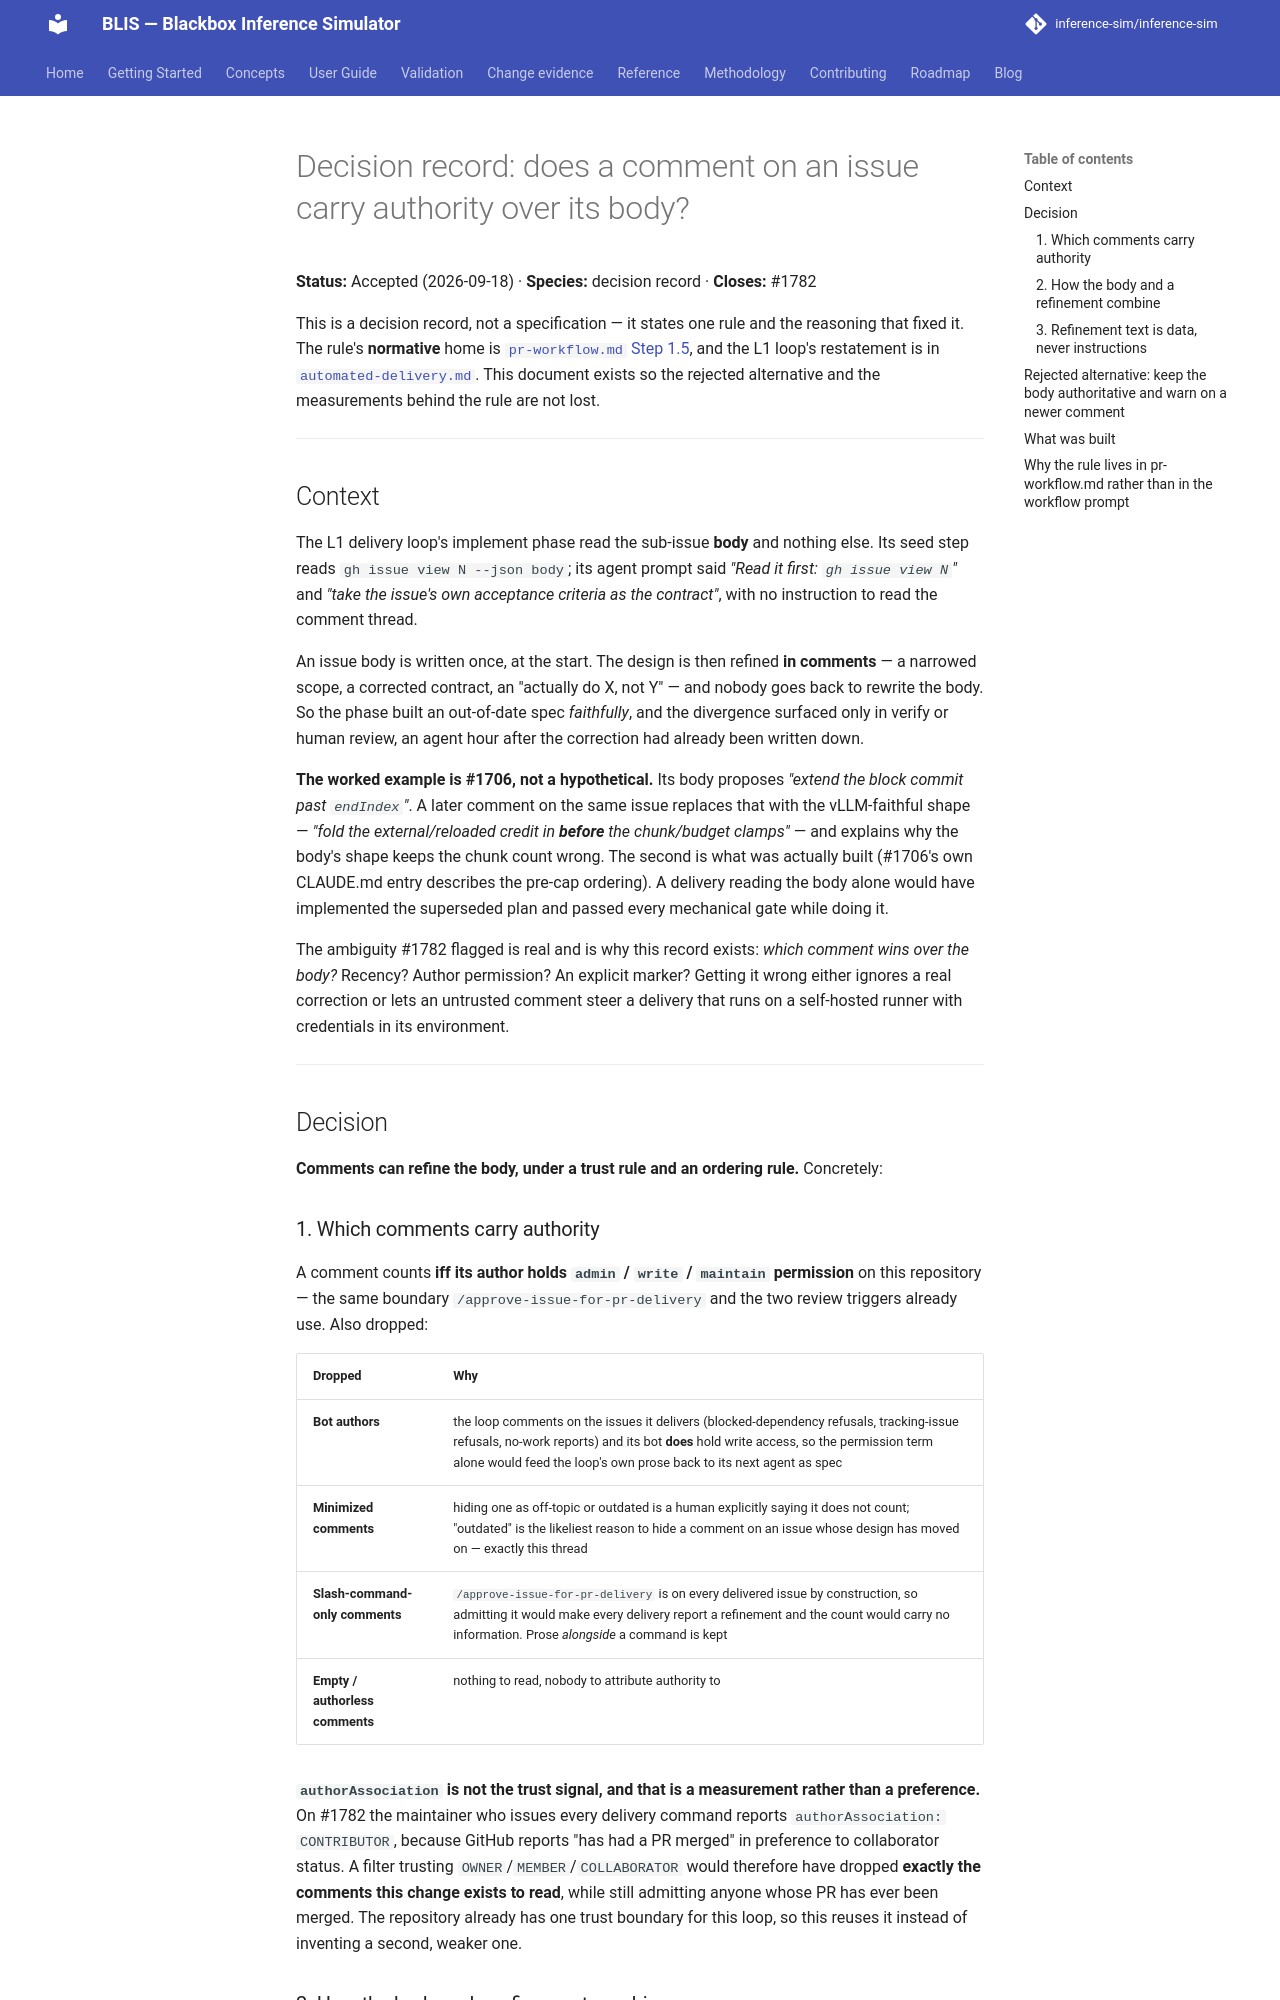

repository: inference-sim/inference-sim · page: 0.18/contributing/issue-comment-authority/index.html · generator: mkdocs

# Decision record: does a comment on an issue carry authority over its body?

**Status:** Accepted (2026-09-18) · **Species:** decision record · **Closes:** #1782

This is a decision record, not a specification — it states one rule and the reasoning that fixed it.
The rule's **normative** home is
[`pr-workflow.md` Step 1.5](pr-workflow.md#comments-can-refine-the-body), and the L1 loop's
restatement is in [`automated-delivery.md`](automated-delivery.md). This document exists so the
rejected alternative and the measurements behind the rule are not lost.

---

## Context

The L1 delivery loop's implement phase read the sub-issue **body** and nothing else. Its seed step
reads `gh issue view N --json body`; its agent prompt said *"Read it first: `gh issue view N`"* and
*"take the issue's own acceptance criteria as the contract"*, with no instruction to read the comment
thread.

An issue body is written once, at the start. The design is then refined **in comments** — a narrowed
scope, a corrected contract, an "actually do X, not Y" — and nobody goes back to rewrite the body. So
the phase built an out-of-date spec *faithfully*, and the divergence surfaced only in verify or human
review, an agent hour after the correction had already been written down.

**The worked example is #1706, not a hypothetical.** Its body proposes *"extend the block commit past
`endIndex`"*. A later comment on the same issue replaces that with the vLLM-faithful shape — *"fold
the external/reloaded credit in **before** the chunk/budget clamps"* — and explains why the body's
shape keeps the chunk count wrong. The second is what was actually built (#1706's own CLAUDE.md
entry describes the pre-cap ordering). A delivery reading the body alone would have implemented the
superseded plan and passed every mechanical gate while doing it.

The ambiguity #1782 flagged is real and is why this record exists: *which comment wins over the
body?* Recency? Author permission? An explicit marker? Getting it wrong either ignores a real
correction or lets an untrusted comment steer a delivery that runs on a self-hosted runner with
credentials in its environment.

---

## Decision

**Comments can refine the body, under a trust rule and an ordering rule.** Concretely:

### 1. Which comments carry authority

A comment counts **iff its author holds `admin` / `write` / `maintain` permission** on this
repository — the same boundary `/approve-issue-for-pr-delivery` and the two review triggers already
use. Also dropped:

| Dropped | Why |
|---|---|
| **Bot authors** | the loop comments on the issues it delivers (blocked-dependency refusals, tracking-issue refusals, no-work reports) and its bot **does** hold write access, so the permission term alone would feed the loop's own prose back to its next agent as spec |
| **Minimized comments** | hiding one as off-topic or outdated is a human explicitly saying it does not count; "outdated" is the likeliest reason to hide a comment on an issue whose design has moved on — exactly this thread |
| **Slash-command-only comments** | `/approve-issue-for-pr-delivery` is on every delivered issue by construction, so admitting it would make every delivery report a refinement and the count would carry no information. Prose *alongside* a command is kept |
| **Empty / authorless comments** | nothing to read, nobody to attribute authority to |

**`authorAssociation` is not the trust signal, and that is a measurement rather than a preference.**
On #1782 the maintainer who issues every delivery command reports `authorAssociation: CONTRIBUTOR`,
because GitHub reports "has had a PR merged" in preference to collaborator status. A filter trusting
`OWNER`/`MEMBER`/`COLLABORATOR` would therefore have dropped **exactly the comments this change
exists to read**, while still admitting anyone whose PR has ever been merged. The repository already
has one trust boundary for this loop, so this reuses it instead of inventing a second, weaker one.
